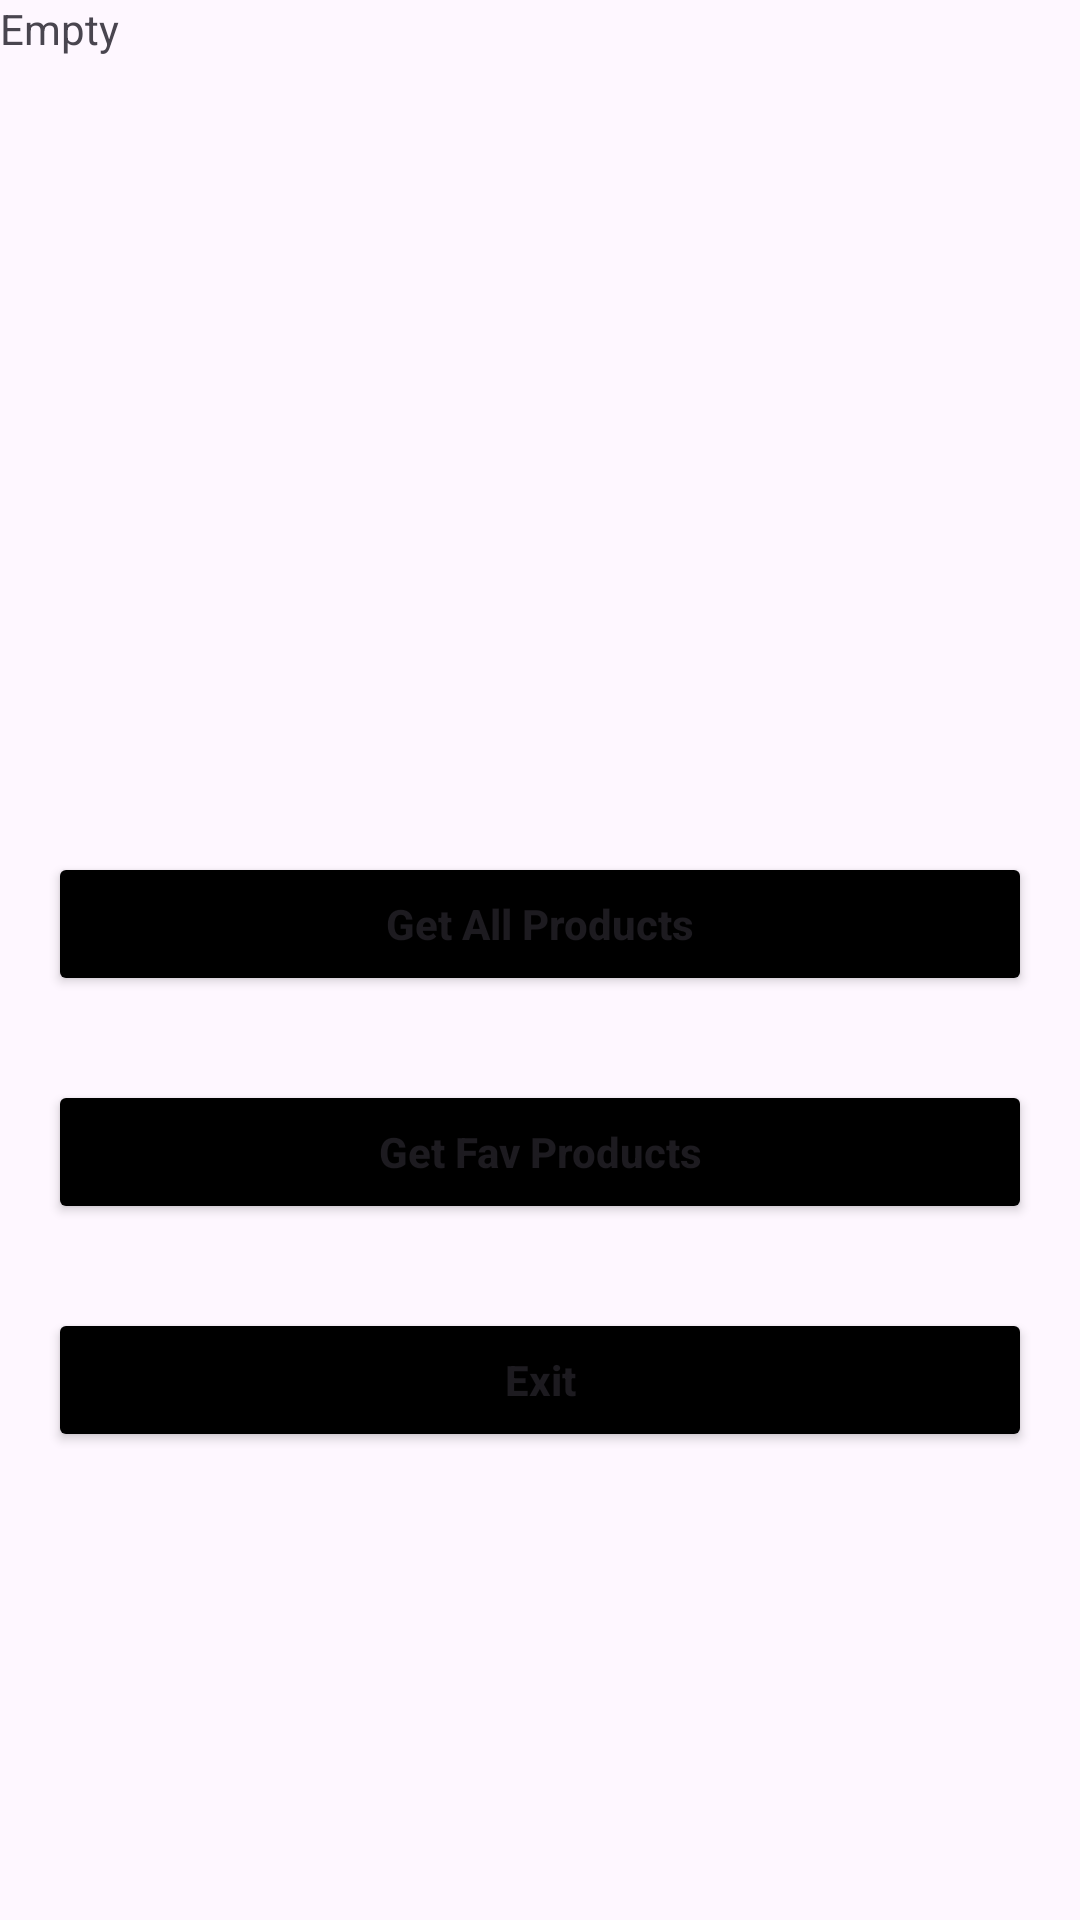

Layout XML and referenced resources for this Android screen:
<!-- AndroidManifest.xml: application theme Theme.MVC_ITI -->
<!-- res/layout/activity_main.xml -->
<?xml version="1.0" encoding="utf-8"?>
<LinearLayout xmlns:android="http://schemas.android.com/apk/res/android"
    xmlns:app="http://schemas.android.com/apk/res-auto"
    xmlns:tools="http://schemas.android.com/tools"
    android:layout_width="match_parent"
    android:layout_height="match_parent"
    android:orientation="vertical"
    tools:context=".MainActivity"
    android:weightSum="5">

    <TextView
        android:layout_width="wrap_content"
        android:layout_height="0dp"
        android:text="Empty"
        android:layout_weight="1"/>

    <ImageView
        android:id="@+id/imageView2"
        android:layout_width="match_parent"
        android:layout_height="0dp"
        android:layout_weight="1"
        app:srcCompat="@drawable/ic_launcher_foreground" />
    <androidx.constraintlayout.widget.ConstraintLayout
        android:layout_width="match_parent"
        android:layout_height="0dp"
        android:layout_weight="3">

        <Button
            android:id="@+id/btnGetAllMovies"
            android:layout_height="wrap_content"
            android:layout_width="0dp"
            android:layout_marginHorizontal="16dp"
            android:layout_marginTop="28dp"
            android:backgroundTint="@color/black"
            android:textAllCaps="false"
            android:textStyle="bold"

            android:text="Get All Products"
            app:layout_constraintEnd_toEndOf="parent"
            app:layout_constraintStart_toStartOf="parent"
            app:layout_constraintTop_toTopOf="parent" />

        <Button
            android:id="@+id/initUI"
            android:layout_width="0dp"
            android:layout_marginHorizontal="16dp"
            android:layout_marginTop="28dp"
            android:backgroundTint="@color/black"
            android:textAllCaps="false"
            android:textStyle="bold"
            android:layout_height="wrap_content"
            android:text="Get Fav Products"
            app:layout_constraintEnd_toEndOf="parent"
            app:layout_constraintStart_toStartOf="parent"
            app:layout_constraintTop_toBottomOf="@+id/btnGetAllMovies" />

        <Button
            android:id="@+id/btnExit"
            android:layout_width="0dp"
            android:layout_marginHorizontal="16dp"
            android:backgroundTint="@color/black"
            android:textAllCaps="false"
            android:textStyle="bold"
            android:layout_height="wrap_content"
            android:layout_marginTop="28dp"
            android:text="Exit"
            app:layout_constraintEnd_toEndOf="parent"
            app:layout_constraintHorizontal_bias="0.498"
            app:layout_constraintStart_toStartOf="parent"
            app:layout_constraintTop_toBottomOf="@+id/initUI" />
    </androidx.constraintlayout.widget.ConstraintLayout>

</LinearLayout>
<!-- resources referenced by this layout -->
<resources>
  <style name="Theme.MVC_ITI" parent="Base.Theme.MVC_ITI" />
  <style name="Base.Theme.MVC_ITI" parent="Theme.Material3.DayNight.NoActionBar">
          
          
      </style>
  <!-- not gathered from this repository: default colours our renderer supplied (Android Studio template values) -->
  <color name="black">#FF000000</color>
</resources>
